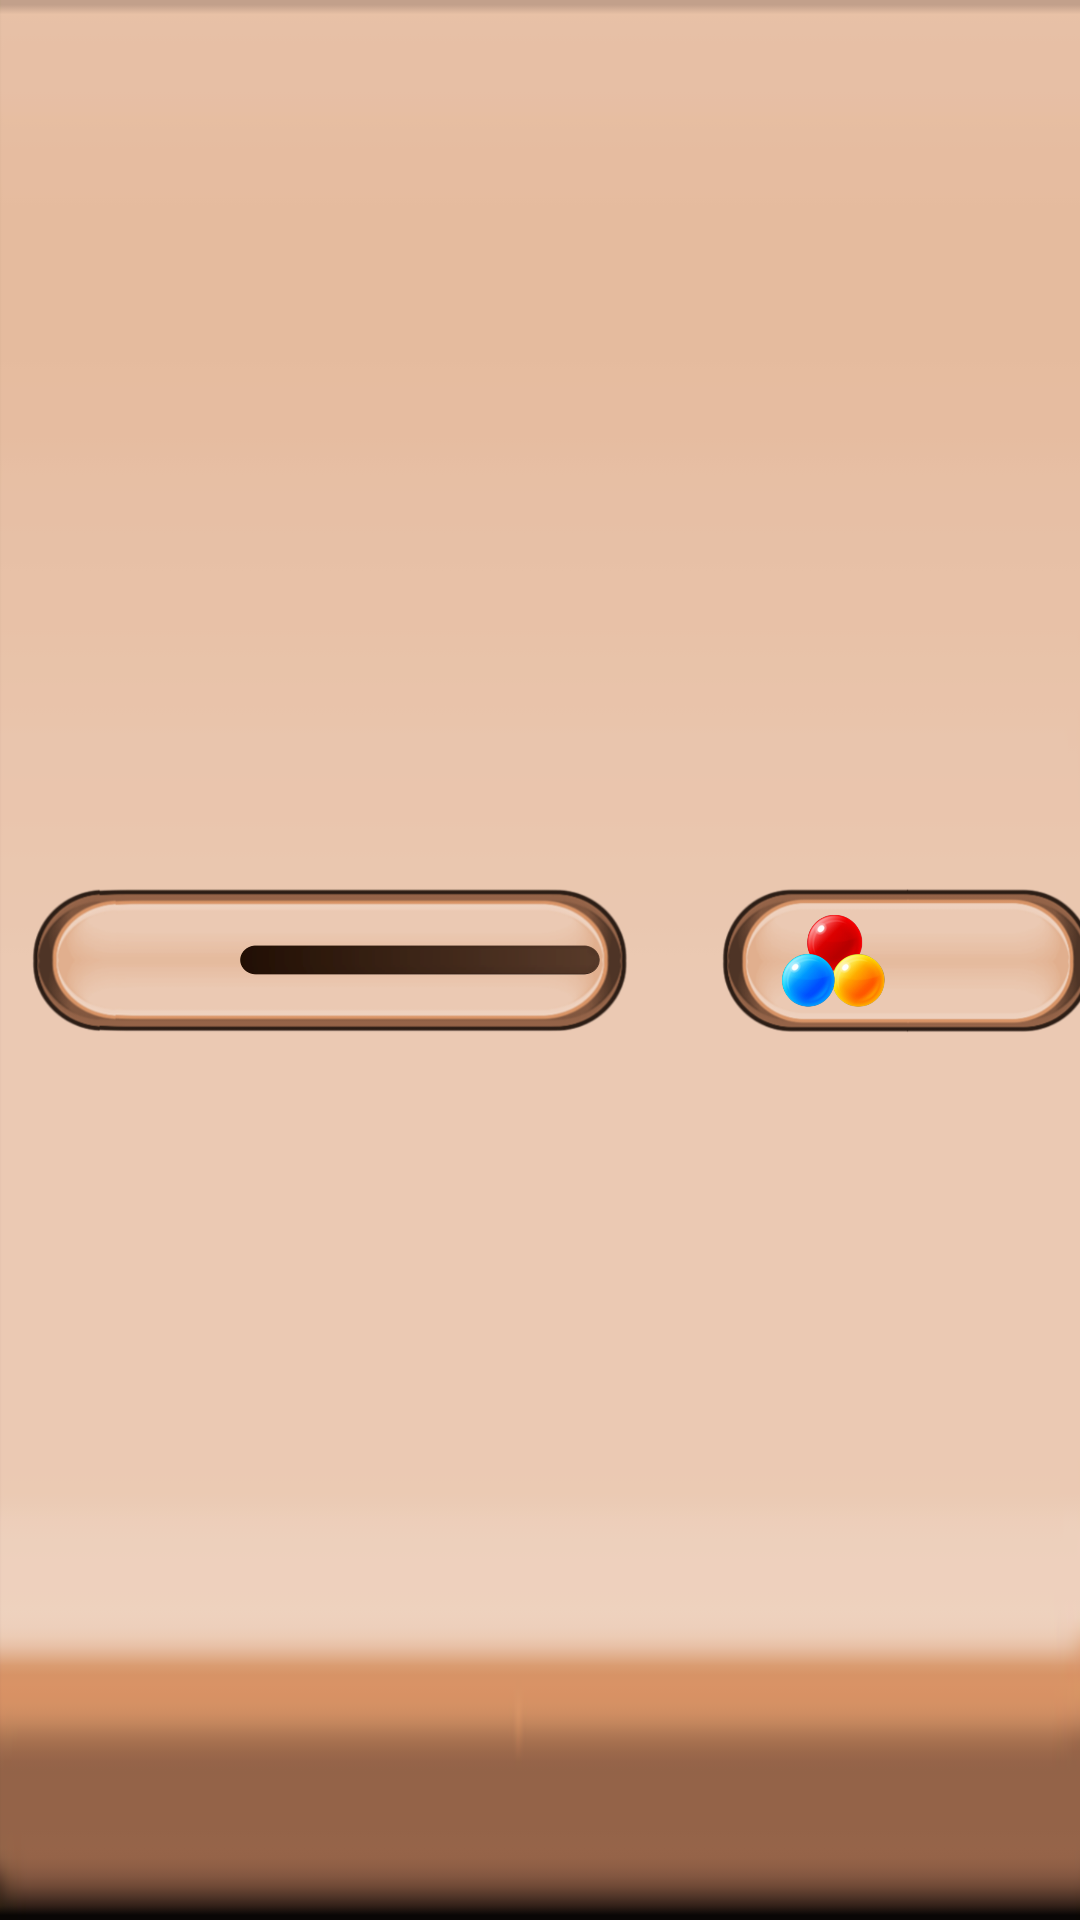

Here is an Android app screen rendered from its layout file. Give the layout XML and the strings, colors and styles it references.
<!-- AndroidManifest.xml: application theme Theme.SplashScreen -->
<!-- res/layout/view_game_state.xml -->
<?xml version="1.0" encoding="utf-8"?>
<androidx.constraintlayout.widget.ConstraintLayout
    xmlns:android="http://schemas.android.com/apk/res/android"
    xmlns:app="http://schemas.android.com/apk/res-auto"
    xmlns:tools="http://schemas.android.com/tools"
    android:id="@+id/layout_state"
    android:layout_width="match_parent"
    android:layout_height="@dimen/image_state_height"
    android:background="@drawable/board_state"
    tools:ignore="ContentDescription">

    <androidx.constraintlayout.widget.ConstraintLayout
        android:layout_width="0dp"
        android:layout_height="@dimen/image_state_board_height"
        android:layout_marginStart="@dimen/margin_10"
        android:background="@drawable/board_score"
        app:layout_constraintBottom_toBottomOf="parent"
        app:layout_constraintDimensionRatio="4:1"
        app:layout_constraintStart_toStartOf="parent"
        app:layout_constraintTop_toTopOf="parent">

        <TextView
            android:id="@+id/txt_score"
            android:layout_width="wrap_content"
            android:layout_height="wrap_content"
            android:fontFamily="@font/baloo"
            android:gravity="center"
            android:textColor="@color/brown"
            android:textSize="@dimen/txt_state_size"
            android:textStyle="bold"
            app:layout_constraintBottom_toBottomOf="parent"
            app:layout_constraintEnd_toEndOf="@id/guideline2"
            app:layout_constraintTop_toTopOf="parent" />

        <ImageView
            android:id="@+id/image_progress_bar"
            android:layout_width="0dp"
            android:layout_height="@dimen/image_state_progressbar_height"
            android:layout_margin="@dimen/margin_10"
            android:background="@drawable/progress_bar_bg"
            android:src="@drawable/progress_bar_clip"
            app:layout_constraintBottom_toBottomOf="parent"
            app:layout_constraintDimensionRatio="12:1"
            app:layout_constraintEnd_toEndOf="parent"
            app:layout_constraintStart_toStartOf="@id/guideline2"
            app:layout_constraintTop_toTopOf="parent" />

        <ImageView
            android:id="@+id/image_star_01"
            android:layout_width="@dimen/image_state_star_height"
            android:layout_height="@dimen/image_state_star_height"
            android:src="@drawable/star_bg"
            app:layout_constraintBottom_toBottomOf="@id/image_progress_bar"
            app:layout_constraintEnd_toEndOf="@id/image_progress_bar"
            app:layout_constraintHorizontal_bias="0.28"
            app:layout_constraintStart_toStartOf="@id/image_progress_bar"
            app:layout_constraintTop_toTopOf="@id/image_progress_bar" />

        <ImageView
            android:id="@+id/image_star_02"
            android:layout_width="@dimen/image_state_star_height"
            android:layout_height="@dimen/image_state_star_height"
            android:src="@drawable/star_bg"
            app:layout_constraintBottom_toBottomOf="@id/image_progress_bar"
            app:layout_constraintEnd_toEndOf="@id/image_progress_bar"
            app:layout_constraintHorizontal_bias="0.72"
            app:layout_constraintStart_toStartOf="@id/image_progress_bar"
            app:layout_constraintTop_toTopOf="@id/image_progress_bar" />

        <ImageView
            android:id="@+id/image_star_03"
            android:layout_width="@dimen/image_state_star_height"
            android:layout_height="@dimen/image_state_star_height"
            android:src="@drawable/star_bg"
            app:layout_constraintBottom_toBottomOf="@id/image_progress_bar"
            app:layout_constraintEnd_toEndOf="@id/image_progress_bar"
            app:layout_constraintTop_toTopOf="@id/image_progress_bar" />

        <androidx.constraintlayout.widget.Guideline
            android:id="@+id/guideline2"
            android:layout_width="wrap_content"
            android:layout_height="wrap_content"
            android:orientation="vertical"
            app:layout_constraintGuide_percent="0.3" />

    </androidx.constraintlayout.widget.ConstraintLayout>

    <androidx.constraintlayout.widget.ConstraintLayout
        android:layout_width="0dp"
        android:layout_height="@dimen/image_state_board_height"
        android:layout_marginEnd="@dimen/margin_10"
        android:background="@drawable/board_target"
        app:layout_constraintBottom_toBottomOf="parent"
        app:layout_constraintDimensionRatio="5:2"
        app:layout_constraintEnd_toEndOf="@id/guideline"
        app:layout_constraintStart_toStartOf="@id/guideline"
        app:layout_constraintTop_toTopOf="parent">

        <ImageView
            android:id="@+id/image_target"
            android:layout_width="0dp"
            android:layout_height="0dp"
            android:layout_margin="@dimen/margin_5"
            android:src="@drawable/target_pop"
            app:layout_constraintBottom_toBottomOf="parent"
            app:layout_constraintDimensionRatio="1:1"
            app:layout_constraintEnd_toEndOf="@id/guideline3"
            app:layout_constraintTop_toTopOf="parent" />

        <TextView
            android:id="@+id/txt_target"
            android:layout_width="wrap_content"
            android:layout_height="wrap_content"
            android:fontFamily="@font/baloo"
            android:gravity="center"
            android:textColor="@color/brown"
            android:textSize="@dimen/txt_state_size"
            android:textStyle="bold"
            app:layout_constraintBottom_toBottomOf="parent"
            app:layout_constraintStart_toStartOf="@id/guideline3"
            app:layout_constraintTop_toTopOf="parent" />

        <androidx.constraintlayout.widget.Guideline
            android:id="@+id/guideline3"
            android:layout_width="wrap_content"
            android:layout_height="wrap_content"
            android:orientation="vertical"
            app:layout_constraintGuide_percent="0.5" />

    </androidx.constraintlayout.widget.ConstraintLayout>

    <androidx.constraintlayout.widget.Guideline
        android:id="@+id/guideline"
        android:layout_width="wrap_content"
        android:layout_height="wrap_content"
        android:orientation="vertical"
        app:layout_constraintGuide_percent="0.84" />

</androidx.constraintlayout.widget.ConstraintLayout>
<!-- resources referenced by this layout -->
<resources>
  <color name="brown">#4E342E</color>
  <dimen name="image_state_board_height">65dp</dimen>
  <dimen name="image_state_height">91dp</dimen>
  <dimen name="image_state_progressbar_height">13dp</dimen>
  <dimen name="image_state_star_height">19dp</dimen>
  <dimen name="margin_10">14dp</dimen>
  <dimen name="margin_5">7dp</dimen>
  <dimen name="txt_state_size">22sp</dimen>
  <!-- drawable board_score: png bitmap (drawable, 59308 bytes) -->
  <!-- drawable board_state: png bitmap (drawable, 3497 bytes) -->
  <!-- drawable board_target: png bitmap (drawable, 45123 bytes) -->
  <!-- drawable progress_bar_bg: png bitmap (drawable, 14372 bytes) -->
  <!-- drawable progress_bar_clip (drawable) -->
  <?xml version="1.0" encoding="utf-8"?>
  <clip xmlns:android="http://schemas.android.com/apk/res/android"
      android:clipOrientation="horizontal"
      android:drawable="@drawable/progress_bar"
      android:gravity="left" />
  <!-- drawable target_pop: png bitmap (drawable, 110733 bytes) -->
  <style name="Theme.SplashScreen" parent="Theme.MaterialComponents.DayNight.NoActionBar">
          <item name="android:windowBackground">@color/black</item>
          <item name="android:windowFullscreen">true</item>
      </style>
  <!-- drawable progress_bar: png bitmap (drawable, 47386 bytes) -->
  <color name="black">#FF000000</color>
</resources>
